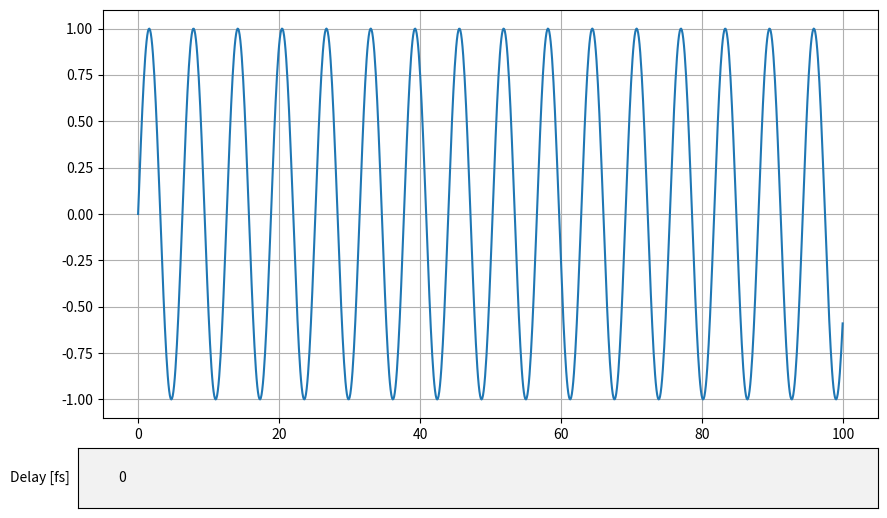

Write the Python code that produced this figure. (Note: this script raises an exception after producing the figure.)
'''
Experimental
'''
import re 

import numpy as np
import matplotlib
from matplotlib import pyplot as plt
from matplotlib.widgets import TextBox

class SPPEditor:

    epsilon = 5 # max absolute pixel distance to count as a hit

    def __init__(self, x, y):
        self.fig, self.ax = plt.subplots()
        self.fig.set_figheight(6)
        self.fig.set_figwidth(10)
        plt.grid()
        plt.subplots_adjust(bottom=0.2)
        self.x = x
        self.y = y
        self._ind = None # the active point index
        self.x_pos, self.y_pos = np.array([]), np.array([])
        self.basedata, = self.ax.plot(self.x, self.y)
        self.points, = self.ax.plot(self.x_pos, self.y_pos, 'ko')
        self.fig.canvas.mpl_connect('key_press_event', self.key_press_callback)
        self.fig.canvas.mpl_connect('button_release_event', self.button_release_callback)
        self.axbox = plt.axes([0.1, 0.05, 0.8, 0.1])
        self.text_box = TextBox(self.axbox, 'Delay [fs]', initial='0')
        self.text_box.on_submit(self.submit)
        self.text_box.on_text_change(self.text_change)
        plt.show()


    def submit(self, delay):
        try:
            # print(delay)
            delay = re.sub(r'[^0-9\.,\-]', "", delay)
            self.delay = float(delay)
        except ValueError:
            pass # we ignore bad calls

    def text_change(self, delay):
        try:
            delay = re.sub(r'[^0-9\.,\-]', "", delay)
            self.delay = float(delay)
        except ValueError:
            pass # we ignore bad calls


    def get_data(self):
        positions, _ = self.points.get_data()
        if not hasattr(self ,'delay'):
            self.delay = 0
        self.delay = np.ones_like(positions) * self.delay
        return self.delay, positions


    def button_release_callback(self, event):
        '''whenever a mouse button is released'''
        if event.button != 1:
            return
        self._ind = None


    def get_ind_under_point(self, event):
        '''Get the index of the selected point within the given epsilon tolerance.'''

        # We use the pixel coordinates, because the axes are usually really
        # differently scaled.
        if event.inaxes is None:
            return
        if event.inaxes in [self.ax]:
            try:
                x, y = self.points.get_data()
                xy_pixels = self.ax.transData.transform(np.vstack([x,y]).T)
                xpix, ypix = xy_pixels.T

                # return the index of the point iff within epsilon distance.
                d = np.hypot(xpix - event.x, ypix - event.y)
                indseq, = np.nonzero(d == d.min())
                ind = indseq[0]

                if d[ind] >= self.epsilon:
                    ind = None
            except ValueError:
                return
            return ind


    def key_press_callback(self, event):
        '''whenever a key is pressed'''
        if not event.inaxes:
            return
        if event.key == 'd':
            if event.inaxes in [self.ax]:
                ind = self.get_ind_under_point(event)
            else:
                ind = None
            if ind is not None:
                self.x_pos = np.delete(self.x_pos, ind)
                self.y_pos = np.delete(self.y_pos, ind)
                self.points.set_data(self.x_pos, self.y_pos)

        elif event.key == 'i':
            if event.inaxes in [self.ax]:
                self.x_pos = np.append(self.x_pos, event.xdata)
                self.y_pos = np.append(self.y_pos, event.ydata)
                self.points.set_data(self.x_pos, self.y_pos)

        if self.points.stale:
            self.fig.canvas.draw_idle()

if __name__ == '__main__':
    x = np.arange(0,100, 0.1)
    y = np.sin(x)
    s = SPPEditor(x, y)
    print(s.delay)